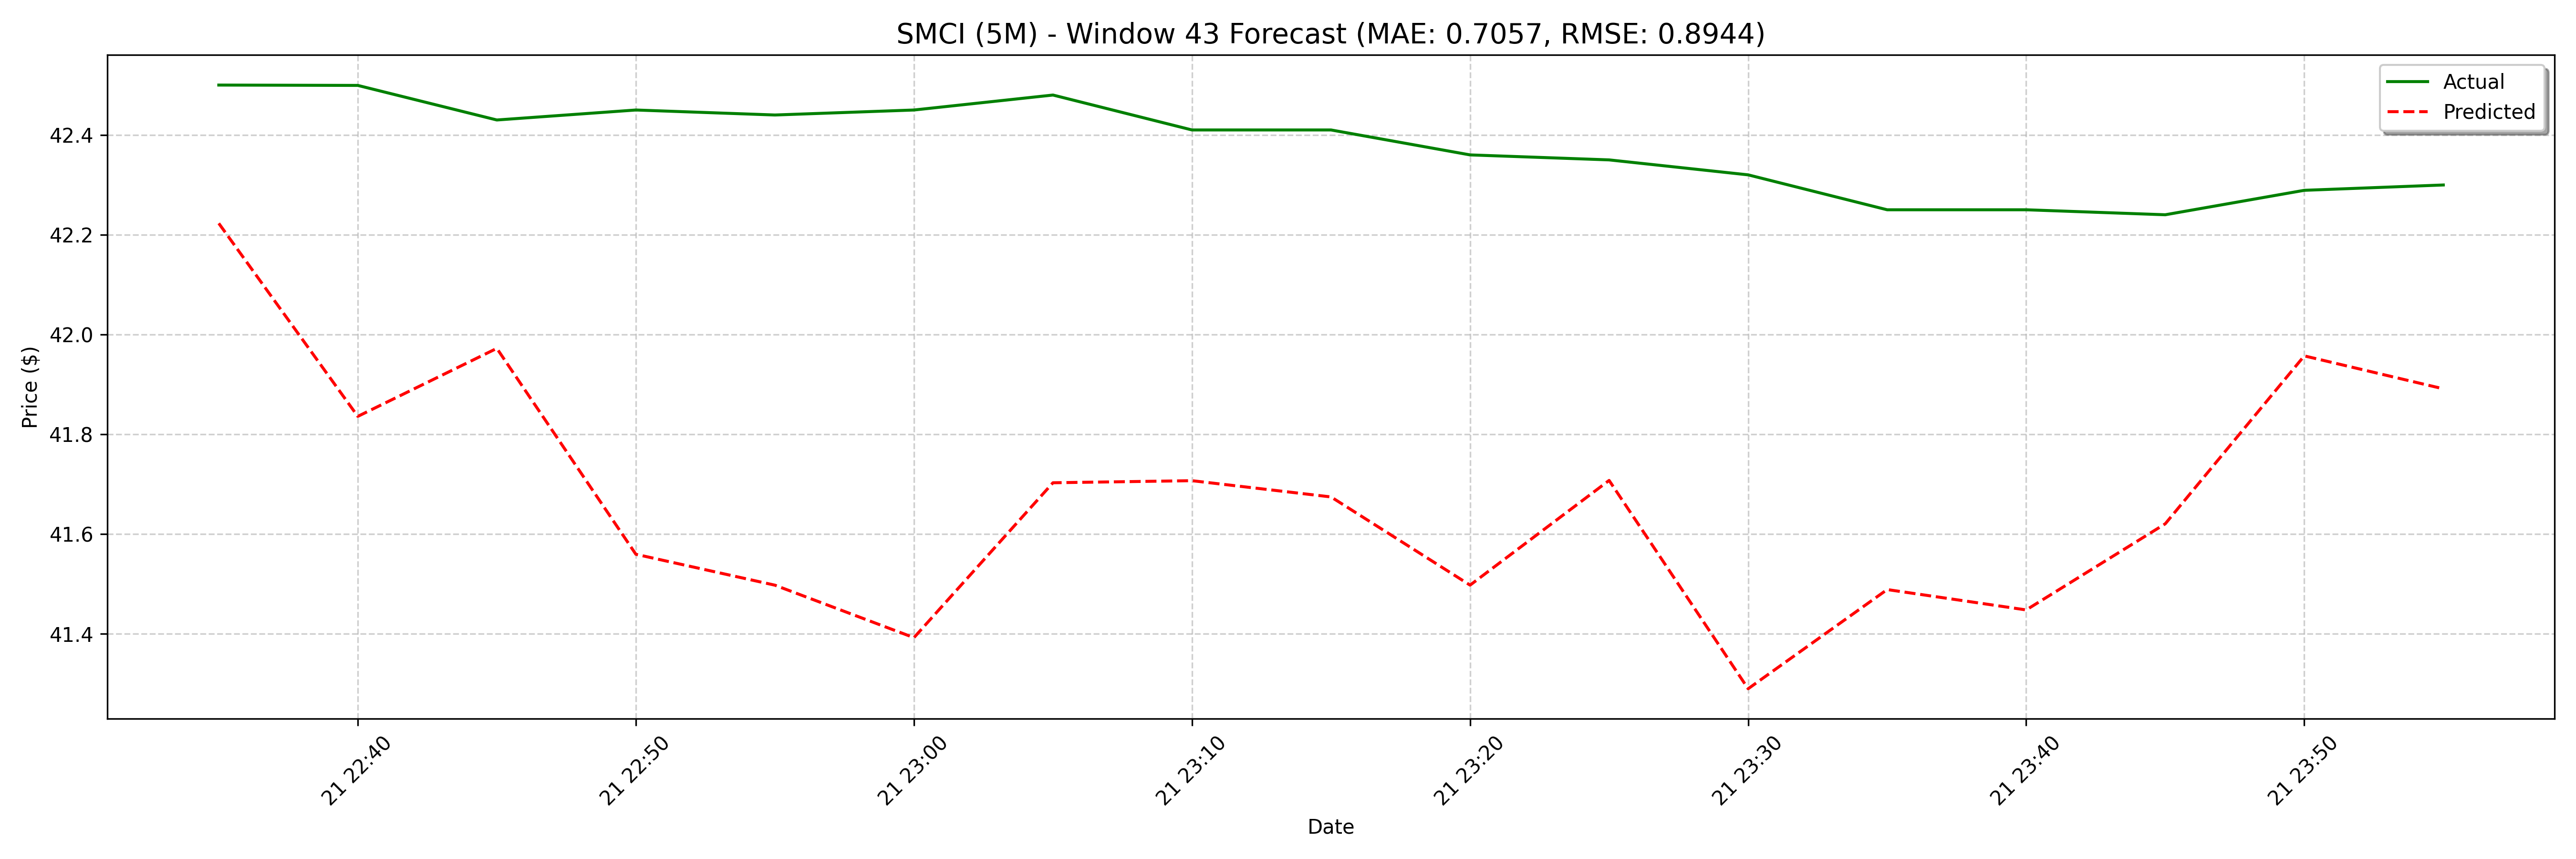

Data behind this chart, as committed beside it:
date, actual, forecast
2025-03-21 22:35:00, 42.5, 42.22
2025-03-21 22:40:00, 42.5, 41.84
2025-03-21 22:45:00, 42.43, 41.97
2025-03-21 22:50:00, 42.45, 41.56
2025-03-21 22:55:00, 42.44, 41.5
2025-03-21 23:00:00, 42.45, 41.39
2025-03-21 23:05:00, 42.48, 41.7
2025-03-21 23:10:00, 42.41, 41.71
2025-03-21 23:15:00, 42.41, 41.67
2025-03-21 23:20:00, 42.36, 41.5
2025-03-21 23:25:00, 42.35, 41.71
2025-03-21 23:30:00, 42.32, 41.29
2025-03-21 23:35:00, 42.25, 41.49
2025-03-21 23:40:00, 42.25, 41.45
2025-03-21 23:45:00, 42.24, 41.62
2025-03-21 23:50:00, 42.29, 41.96
2025-03-21 23:55:00, 42.3, 41.89
2025-03-24 08:00:00, 43.1, 41.29
2025-03-24 08:05:00, 43.19, 41.45
2025-03-24 08:10:00, 43.2, 40.98
2025-03-24 08:15:00, 43.03, 41.23
2025-03-24 08:20:00, 43.17, 41.14
2025-03-24 08:25:00, 43.18, 41.26
2025-03-24 08:30:00, 43.18, 41.65
2025-03-24 08:35:00, 43.21, 41.46
2025-03-24 08:40:00, 43.18, 41.12
2025-03-24 08:45:00, 43.13, 41.24
2025-03-24 08:50:00, 43.15, 41
2025-03-24 08:55:00, 43.19, 41.25
2025-03-24 09:00:00, 43.12, 41.13
2025-03-24 09:05:00, 43.13, 41.37
2025-03-24 09:10:00, 43.12, 41.66
2025-03-24 09:15:00, 41.53, 41.74
2025-03-24 09:20:00, 40.81, 41.33
2025-03-24 09:25:00, 41.18, 41.51
2025-03-24 09:30:00, 41.09, 40.92
2025-03-24 09:35:00, 41.1, 41.02
2025-03-24 09:40:00, 40.8, 41.08
2025-03-24 09:45:00, 41.26, 40.96
2025-03-24 09:50:00, 41.27, 41.31
2025-03-24 09:55:00, 41.13, 41.26
2025-03-24 10:00:00, 41.22, 41.13
2025-03-24 10:05:00, 40.97, 41.41
2025-03-24 10:10:00, 41.21, 40.88
2025-03-24 10:15:00, 41.2, 41.09
2025-03-24 10:20:00, 41.07, 41.14
2025-03-24 10:25:00, 41.19, 41.55
2025-03-24 10:30:00, 41.23, 41.7
2025-03-24 10:35:00, 41.19, 41.69
2025-03-24 10:40:00, 41.09, 41.15
2025-03-24 10:45:00, 41.0, 41.01
2025-03-24 10:50:00, 41.17, 40.67
2025-03-24 10:55:00, 41.15, 40.91
2025-03-24 11:00:00, 41.47, 40.94
2025-03-24 11:05:00, 41.62, 40.91
2025-03-24 11:10:00, 41.74, 41.19
2025-03-24 11:15:00, 41.84, 41.15
2025-03-24 11:20:00, 41.82, 40.73
2025-03-24 11:25:00, 42.39, 41.05
2025-03-24 11:30:00, 42.22, 40.7
... 68 more rows
